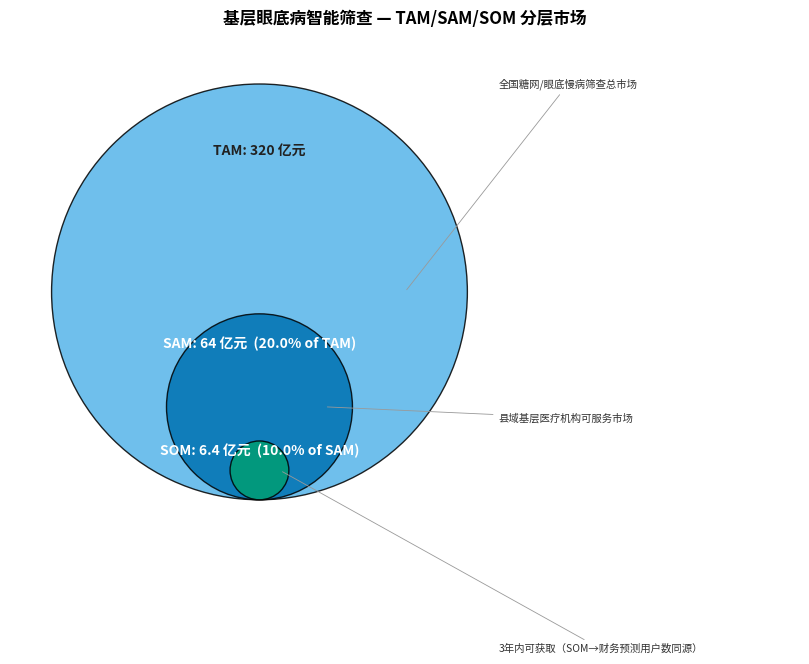
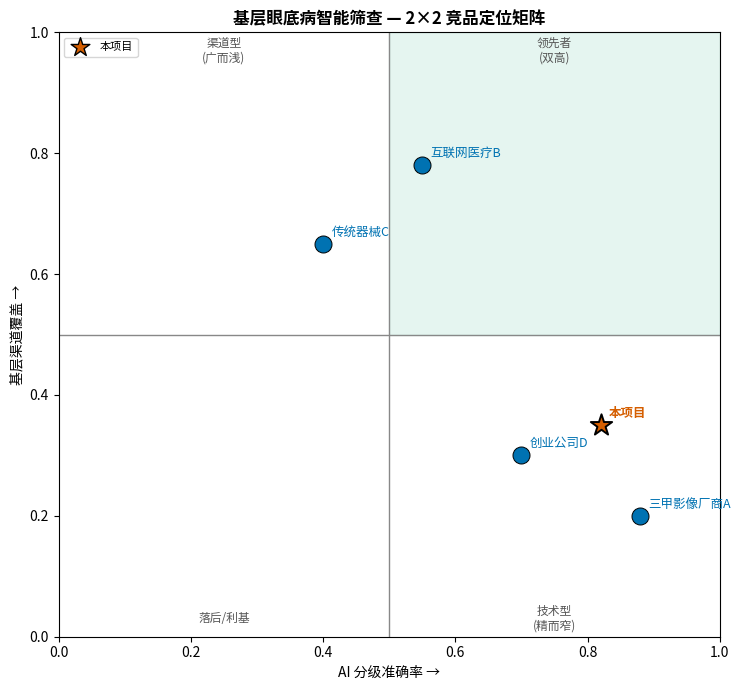
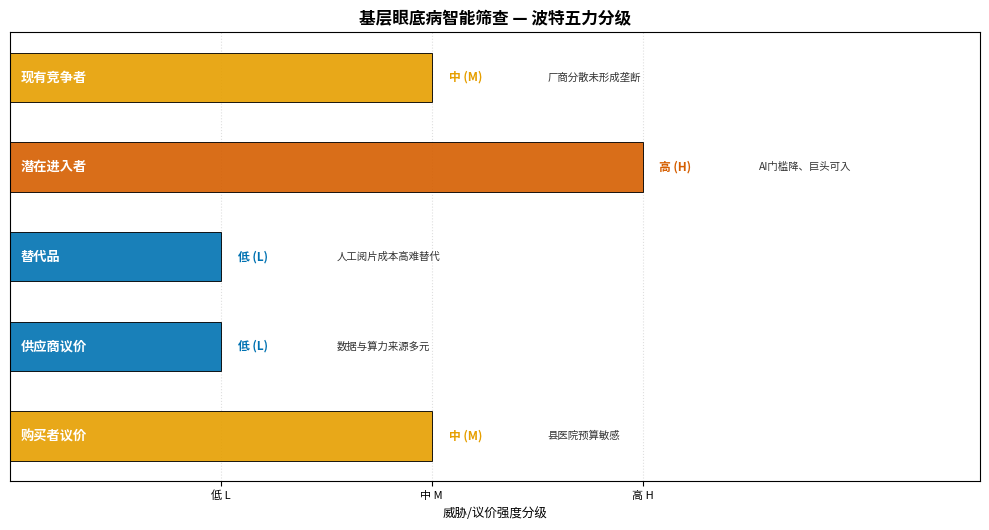
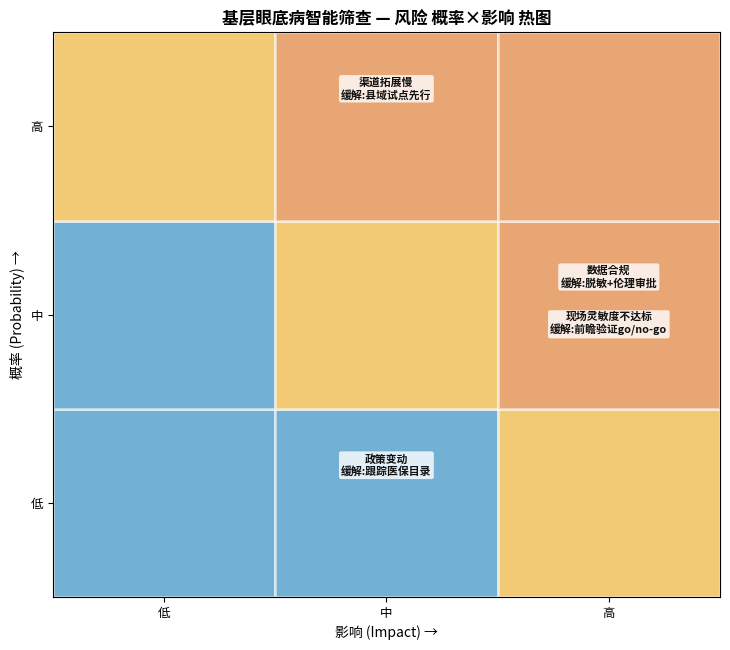

These figures' Python source, in order:
#!/usr/bin/env python3
# -*- coding: utf-8 -*-
"""market_charts.py — 市场分析 JSON -> 四类市场数据图（matplotlib）

服务 light-competition（m17）：把创业类材料的真·市场数据渲染成评委一眼
看懂的四类图，对标 Market Research Reports skill 的可视化产出：
  ① TAM/SAM/SOM 三值     -> 分层同心圆（标各层金额与份额%）
  ② 竞品两轴打分          -> 2×2 定位矩阵（四象限标签 + 各家散点）
  ③ 波特五力 H/M/L        -> 分级条（逐力标等级 + rationale 缩写）
  ④ 风险概率×影响          -> 3×3 热图（按 概率×影响 严重度着色）

用法：
  python market_charts.py                        # 无参 -> 跑合成自测，出四张图
  python market_charts.py data.json              # 用自己的市场分析 JSON
  python market_charts.py data.json --kind tam --out t.png
  python market_charts.py --emit-sample sample.json   # 导出样例 JSON 模板

JSON 结构见 --emit-sample。其中 tam_sam_som 三值须与 db08/budget_template.md
第4节财务预测、case_skeletons.md §1 市场段共用同一套数（SOM 推导用户数、
ARPU、转化率跨材料一致，由 a07 一致性把关）。

诚实说明：matplotlib 渲染，纯本地、无网络、无外部数据；自测数据为合成占位，
非真实市场调研。图为可再生产物，按规范跑完即删，仓库只留本脚本。
"""
import sys
sys.stdout.reconfigure(encoding="utf-8")
import os
import json
import argparse

import matplotlib
matplotlib.use("Agg")
import matplotlib.pyplot as plt
from matplotlib.patches import Circle


def _setup_cjk_font():
    """尽量挂上一个中文字体，挂不上则降级（不报错），保证脚本可跑。"""
    candidates = ["Microsoft YaHei", "SimHei", "SimSun",
                  "Noto Sans CJK SC", "WenQuanYi Zen Hei", "Arial Unicode MS"]
    from matplotlib import font_manager
    available = {f.name for f in font_manager.fontManager.ttflist}
    for name in candidates:
        if name in available:
            matplotlib.rcParams["font.sans-serif"] = [name]
            matplotlib.rcParams["axes.unicode_minus"] = False
            return name
    matplotlib.rcParams["axes.unicode_minus"] = False
    return None


# --- 色盲安全语义色 ---
# 取自 light-figure-drawing/scripts/color_palettes.py 的 Okabe-Ito (2008)
# 色盲安全 8 色板。此处不强依赖该脚本（跨技能 import 不便），就地定义等价常量，
# 来源同一调色板，保证印刷与色盲下可辨。
OKABE_ITO = {
    "black":        "#000000",
    "orange":       "#E69F00",
    "sky_blue":     "#56B4E9",
    "bluish_green": "#009E73",
    "yellow":       "#F0E442",
    "blue":         "#0072B2",
    "vermillion":   "#D55E00",
    "reddish_purple": "#CC79A7",
}
# 语义映射：低/中/高 三级用 蓝(安全)→橙(警示)→朱红(危险)，色盲下亦可分。
LEVEL_COLOR = {
    "L": OKABE_ITO["blue"],
    "M": OKABE_ITO["orange"],
    "H": OKABE_ITO["vermillion"],
}
LEVEL_LABEL = {"L": "低 (L)", "M": "中 (M)", "H": "高 (H)"}
# 同心圆三层：由外到内 浅→深，用蓝色系区分 TAM/SAM/SOM。
TSS_COLOR = {"TAM": OKABE_ITO["sky_blue"],
             "SAM": OKABE_ITO["blue"],
             "SOM": OKABE_ITO["bluish_green"]}


SAMPLE = {
    "title": "基层眼底病智能筛查",
    "currency": "亿元",
    "tam_sam_som": {
        "TAM": {"value": 320, "note": "全国糖网/眼底慢病筛查总市场"},
        "SAM": {"value": 64, "note": "县域基层医疗机构可服务市场"},
        "SOM": {"value": 6.4, "note": "3年内可获取（SOM→财务预测用户数同源）"}
    },
    "competitors": {
        "x_axis": "AI 分级准确率",
        "y_axis": "基层渠道覆盖",
        "items": [
            {"name": "本项目", "x": 0.82, "y": 0.35, "self": True},
            {"name": "三甲影像厂商A", "x": 0.88, "y": 0.20},
            {"name": "互联网医疗B", "x": 0.55, "y": 0.78},
            {"name": "传统器械C", "x": 0.40, "y": 0.65},
            {"name": "创业公司D", "x": 0.70, "y": 0.30}
        ]
    },
    "five_forces": [
        {"force": "现有竞争者", "level": "M", "rationale": "厂商分散未形成垄断"},
        {"force": "潜在进入者", "level": "H", "rationale": "AI门槛降、巨头可入"},
        {"force": "替代品", "level": "L", "rationale": "人工阅片成本高难替代"},
        {"force": "供应商议价", "level": "L", "rationale": "数据与算力来源多元"},
        {"force": "购买者议价", "level": "M", "rationale": "县医院预算敏感"}
    ],
    "risks": [
        {"name": "数据合规", "prob": "M", "impact": "H", "mitigation": "脱敏+伦理审批"},
        {"name": "现场灵敏度不达标", "prob": "M", "impact": "H", "mitigation": "前瞻验证go/no-go"},
        {"name": "渠道拓展慢", "prob": "H", "impact": "M", "mitigation": "县域试点先行"},
        {"name": "政策变动", "prob": "L", "impact": "M", "mitigation": "跟踪医保目录"}
    ]
}


def _validate(data):
    if not isinstance(data, dict):
        raise ValueError("顶层必须是 JSON 对象")
    if not any(k in data for k in
               ("tam_sam_som", "competitors", "five_forces", "risks")):
        raise ValueError("至少需含 tam_sam_som / competitors / "
                         "five_forces / risks 之一")
    tss = data.get("tam_sam_som")
    if tss:
        for k in ("TAM", "SAM", "SOM"):
            if k not in tss:
                raise ValueError(f"tam_sam_som 缺少 '{k}'")
            v = tss[k].get("value") if isinstance(tss[k], dict) else tss[k]
            if not isinstance(v, (int, float)) or v <= 0:
                raise ValueError(f"tam_sam_som.{k}.value 必须为正数")
        vals = [tss[k]["value"] if isinstance(tss[k], dict) else tss[k]
                for k in ("TAM", "SAM", "SOM")]
        if not (vals[0] >= vals[1] >= vals[2]):
            raise ValueError("应满足 TAM ≥ SAM ≥ SOM（自下而上收窄）")
    for f in data.get("five_forces", []):
        if f.get("level") not in ("L", "M", "H"):
            raise ValueError("five_forces.level 必须为 L/M/H")
    for r in data.get("risks", []):
        if r.get("prob") not in ("L", "M", "H") or \
                r.get("impact") not in ("L", "M", "H"):
            raise ValueError("risks.prob / impact 必须为 L/M/H")
    return data


def draw_tam_sam_som(data, out_path):
    """TAM/SAM/SOM 分层同心圆：面积∝金额，标各层金额与占上层份额%。"""
    tss = data["tam_sam_som"]
    unit = data.get("currency", "亿元")
    layers = []
    for k in ("TAM", "SAM", "SOM"):
        cell = tss[k]
        val = cell["value"] if isinstance(cell, dict) else cell
        note = cell.get("note", "") if isinstance(cell, dict) else ""
        layers.append((k, float(val), note))
    tam_val = layers[0][1]

    fig, ax = plt.subplots(figsize=(8.2, 6.2))
    ax.set_aspect("equal")
    ax.axis("off")
    rmax = 1.0
    for k, val, note in layers:                 # 半径∝sqrt(金额) -> 面积∝金额
        r = rmax * (val / tam_val) ** 0.5
        ax.add_patch(Circle((0, -1 + r), r, facecolor=TSS_COLOR[k],
                            edgecolor="black", linewidth=1.0, alpha=0.85,
                            zorder=layers.index((k, val, note)) + 1))
    # 各层标注：金额 + 占上层份额
    for idx, (k, val, note) in enumerate(layers):
        r = rmax * (val / tam_val) ** 0.5
        share = "" if idx == 0 else \
            f"  ({val / layers[idx - 1][1] * 100:.1f}% of {layers[idx-1][0]})"
        y = -1 + 2 * r - r * 0.32
        ax.text(0, y, f"{k}: {val:g} {unit}{share}", ha="center",
                va="center", fontsize=10, fontweight="bold",
                color="white" if idx >= 1 else "#222", zorder=10)
        if note:
            ax.annotate(note, xy=(r * 0.7, -1 + r), xytext=(1.15, -1 + 2 * r - idx * 0.5),
                        fontsize=7.5, color="#333", va="center",
                        arrowprops=dict(arrowstyle="-", color="#999", lw=0.6))
    ax.set_xlim(-1.2, 2.6)
    ax.set_ylim(-1.25, 1.25)
    ax.set_title(data.get("title", "市场规模") + " — TAM/SAM/SOM 分层市场",
                 fontsize=12, fontweight="bold")
    fig.tight_layout()
    fig.savefig(out_path, dpi=150, bbox_inches="tight")
    plt.close(fig)
    return out_path


def draw_positioning(data, out_path):
    """竞品 2×2 定位矩阵：双轴打分散点 + 四象限标签，本项目高亮。"""
    comp = data["competitors"]
    xlab = comp.get("x_axis", "维度X")
    ylab = comp.get("y_axis", "维度Y")
    items = comp["items"]

    fig, ax = plt.subplots(figsize=(7.6, 7.0))
    ax.axhline(0.5, color="#888", linewidth=1.0, zorder=1)
    ax.axvline(0.5, color="#888", linewidth=1.0, zorder=1)
    # 四象限底色（右上=领先，色盲安全语义色，低透明度）
    ax.fill_between([0.5, 1], 0.5, 1, color=OKABE_ITO["bluish_green"],
                    alpha=0.10, zorder=0)
    quad = [(0.75, 0.97, "领先者\n(双高)"), (0.25, 0.97, "渠道型\n(广而浅)"),
            (0.25, 0.03, "落后/利基"), (0.75, 0.03, "技术型\n(精而窄)")]
    for qx, qy, qt in quad:
        ax.text(qx, qy, qt, ha="center", va="center", fontsize=8.5,
                color="#555", style="italic", zorder=1)

    for it in items:
        is_self = bool(it.get("self"))
        c = OKABE_ITO["vermillion"] if is_self else OKABE_ITO["blue"]
        ax.scatter(it["x"], it["y"], s=260 if is_self else 150,
                   color=c, edgecolor="black",
                   linewidth=1.4 if is_self else 0.7,
                   marker="*" if is_self else "o", zorder=3)
        ax.annotate(it["name"], (it["x"], it["y"]),
                    xytext=(6, 6), textcoords="offset points",
                    fontsize=9, fontweight="bold" if is_self else "normal",
                    color=c, zorder=4)

    ax.set_xlim(0, 1)
    ax.set_ylim(0, 1)
    ax.set_xlabel(f"{xlab} →", fontsize=10)
    ax.set_ylabel(f"{ylab} →", fontsize=10)
    ax.set_title(data.get("title", "竞品") + " — 2×2 竞品定位矩阵",
                 fontsize=12, fontweight="bold")
    ax.scatter([], [], marker="*", s=200, color=OKABE_ITO["vermillion"],
               edgecolor="black", label="本项目")
    ax.legend(loc="upper left", fontsize=8, frameon=True)
    fig.tight_layout()
    fig.savefig(out_path, dpi=150, bbox_inches="tight")
    plt.close(fig)
    return out_path


def draw_five_forces(data, out_path):
    """波特五力分级条：每力按 H/M/L 上色定长，逐条标 rationale 缩写。"""
    forces = data["five_forces"]
    n = len(forces)
    level_len = {"L": 1, "M": 2, "H": 3}
    fig, ax = plt.subplots(figsize=(10, 0.8 * n + 1.4))
    for i, f in enumerate(reversed(forces)):
        lv = f["level"]
        ax.barh(i, level_len[lv], height=0.55, color=LEVEL_COLOR[lv],
                edgecolor="black", linewidth=0.7, alpha=0.9, zorder=2)
        ax.text(0.05, i, f["force"], ha="left", va="center", fontsize=9.5,
                fontweight="bold", color="white", zorder=3)
        ax.text(level_len[lv] + 0.08, i, LEVEL_LABEL[lv], ha="left",
                va="center", fontsize=8.5, color=LEVEL_COLOR[lv],
                fontweight="bold")
        rat = f.get("rationale", "")
        if rat:
            ax.text(level_len[lv] + 0.55, i, rat, ha="left", va="center",
                    fontsize=7.5, color="#333")
    ax.set_yticks([])
    ax.set_xticks([1, 2, 3])
    ax.set_xticklabels(["低 L", "中 M", "高 H"], fontsize=8)
    ax.set_xlim(0, 4.6)
    ax.set_xlabel("威胁/议价强度分级", fontsize=9)
    ax.set_title(data.get("title", "竞争环境") + " — 波特五力分级",
                 fontsize=12, fontweight="bold")
    ax.grid(axis="x", linestyle=":", alpha=0.4, zorder=0)
    fig.tight_layout()
    fig.savefig(out_path, dpi=150, bbox_inches="tight")
    plt.close(fig)
    return out_path


def draw_risk_heatmap(data, out_path):
    """风险 概率×影响 3×3 热图：格底色按严重度，风险点落格并标缓解缩写。"""
    risks = data["risks"]
    lv_idx = {"L": 0, "M": 1, "H": 2}
    # 严重度 = 概率档×影响档（1..3），蓝(低)→橙(中)→朱红(高)
    sev_color = [[None] * 3 for _ in range(3)]
    for pi in range(3):
        for ii in range(3):
            s = (pi + 1) * (ii + 1)
            sev_color[pi][ii] = (LEVEL_COLOR["L"] if s <= 2 else
                                 LEVEL_COLOR["M"] if s <= 4 else
                                 LEVEL_COLOR["H"])
    fig, ax = plt.subplots(figsize=(7.4, 6.6))
    for pi in range(3):
        for ii in range(3):
            ax.add_patch(plt.Rectangle((ii, pi), 1, 1, facecolor=sev_color[pi][ii],
                                       edgecolor="white", linewidth=2, alpha=0.55))
    # 同格风险堆叠避免重叠
    bucket = {}
    for r in risks:
        ii, pi = lv_idx[r["impact"]], lv_idx[r["prob"]]
        bucket.setdefault((pi, ii), []).append(r)
    for (pi, ii), rs in bucket.items():
        for j, r in enumerate(rs):
            yo = 0.7 - j * (0.5 / max(len(rs), 1))
            label = r["name"]
            if r.get("mitigation"):
                label += f"\n缓解:{r['mitigation']}"
            ax.text(ii + 0.5, pi + yo, label, ha="center", va="center",
                    fontsize=7.8, fontweight="bold", color="#111",
                    bbox=dict(boxstyle="round,pad=0.2", fc="white", alpha=0.8,
                              ec="none"))
    ax.set_xticks([0.5, 1.5, 2.5])
    ax.set_xticklabels(["低", "中", "高"], fontsize=9)
    ax.set_yticks([0.5, 1.5, 2.5])
    ax.set_yticklabels(["低", "中", "高"], fontsize=9)
    ax.set_xlabel("影响 (Impact) →", fontsize=10)
    ax.set_ylabel("概率 (Probability) →", fontsize=10)
    ax.set_xlim(0, 3)
    ax.set_ylim(0, 3)
    ax.set_title(data.get("title", "风险") + " — 风险 概率×影响 热图",
                 fontsize=12, fontweight="bold")
    fig.tight_layout()
    fig.savefig(out_path, dpi=150, bbox_inches="tight")
    plt.close(fig)
    return out_path


KINDS = {
    "tam": ("tam_sam_som", draw_tam_sam_som, "tam_sam_som"),
    "positioning": ("competitors", draw_positioning, "positioning"),
    "fiveforces": ("five_forces", draw_five_forces, "five_forces"),
    "risk": ("risks", draw_risk_heatmap, "risk_heatmap"),
}


def main():
    p = argparse.ArgumentParser(description="市场分析 JSON -> 四类市场数据图")
    p.add_argument("data", nargs="?", help="市场分析 JSON 路径；省略则跑合成自测")
    p.add_argument("--kind", choices=list(KINDS) + ["all"], default="all",
                   help="画哪类图（默认 all）")
    p.add_argument("--out", help="输出文件名（单图时用）")
    p.add_argument("--emit-sample", metavar="PATH",
                   help="导出样例 JSON 模板到指定路径后退出")
    args = p.parse_args()

    if args.emit_sample:
        with open(args.emit_sample, "w", encoding="utf-8") as f:
            json.dump(SAMPLE, f, ensure_ascii=False, indent=2)
        print(f"[已导出样例] {args.emit_sample}")
        return

    font = _setup_cjk_font()
    print(f"[字体] 中文字体: {font or '未找到，中文可能显示为方块（不影响逻辑）'}")

    if args.data:
        with open(args.data, "r", encoding="utf-8") as f:
            data = json.load(f)
        tag = os.path.splitext(os.path.basename(args.data))[0]
    else:
        data = SAMPLE
        tag = "selftest"
        print("[自测] 未提供 JSON，使用内置合成市场数据（占位，非真实调研）")

    _validate(data)

    todo = list(KINDS) if args.kind == "all" else [args.kind]
    outputs = []
    for kind in todo:
        field, fn, suffix = KINDS[kind]
        if field not in data:
            print(f"[跳过] 缺字段 '{field}'，不画 {kind}")
            continue
        out = (args.out if (args.out and args.kind == kind)
               else f"{tag}_{suffix}.png")
        outputs.append(fn(data, out))

    if not outputs:
        print("[警告] 无可画图（数据缺对应字段）")
        sys.exit(0)
    for o in outputs:
        print(f"[已生成] {o}  ({os.path.getsize(o)} bytes)")
    print("[完成] 图为可再生产物，评审材料用完后可删除，仓库只留脚本。")


if __name__ == "__main__":
    main()
